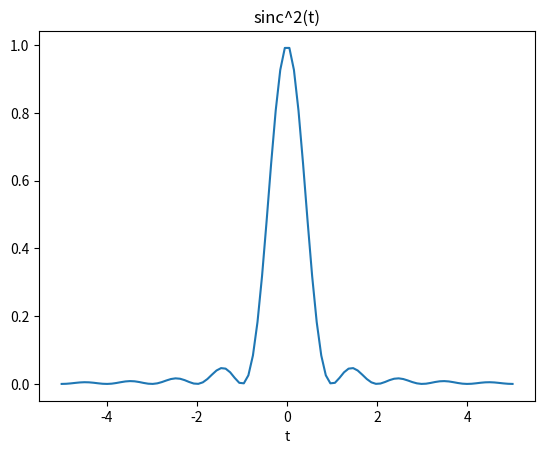
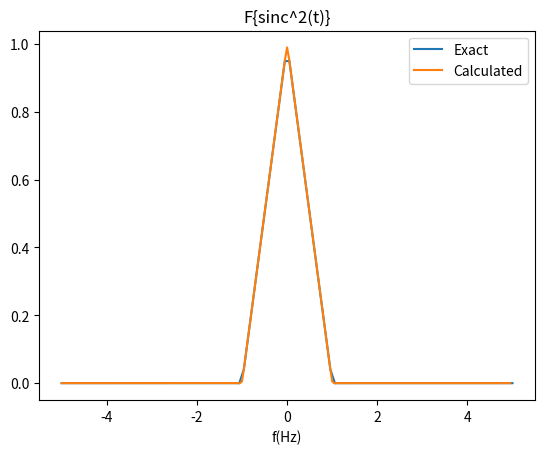

These figures' Python source, in order:
#!/usr/bin/python3
import numpy as np
import matplotlib.pyplot as plt
from scipy.fftpack import fft, ifft, fftshift, ifftshift

# There is something odd going on with the definitions used. 
# When I try to take the Fourier transform of the function given, 
# the output is scaled in frequency by a factor of two, and the 
# magnitude is scaled by 1/pi. I can seem to find the exact place
# where the discrepency exists in the definition of the Fourier 
# transform exists, so I used F{sinc^2(t)} = Lambda(f) found in 
# a table. 
def Lambda(x):
    return max(1 - abs(x), 0)

def f(t):
    return (np.sinc(t)) ** 2

def f_hat(om):
    return  Lambda(om)

t = np.linspace(-5, 5, 100)
f_t = []
for ti in t:
    f_t += [f(ti)]

plt.plot(t, f_t)
plt.xlabel('t')
plt.title('sinc^2(t)')
plt.savefig('sinc2t.jpg')

plt.figure()
om = np.linspace(-5, 5, 100)
f_h = []
for o in om:
    f_h += [f_hat(o)]

def myfft(xmax, dx):
    xf = np.arange(-xmax, xmax, dx)
    yf = f(xf)
    
    N = len(xf)
    dfreq = 1  / dx / N
    f_max = dfreq * N / 2
    f_f = np.arange(-f_max, f_max, dfreq)
    fft_f = fftshift(fft(ifftshift(yf)))
    ft = np.real(dx * fft_f)
    return f_f, ft

xmax = 10
dx = 0.1
F = myfft(xmax, dx)
plt.plot(om, f_h)
om = np.linspace(-10, 10, len(F))
plt.plot(F[0], F[1])
plt.legend(['Exact', 'Calculated'])
plt.xlabel('f(Hz)')
plt.title('F{sinc^2(t)}')
plt.savefig('F{sin2t}.jpg')

plt.show()

